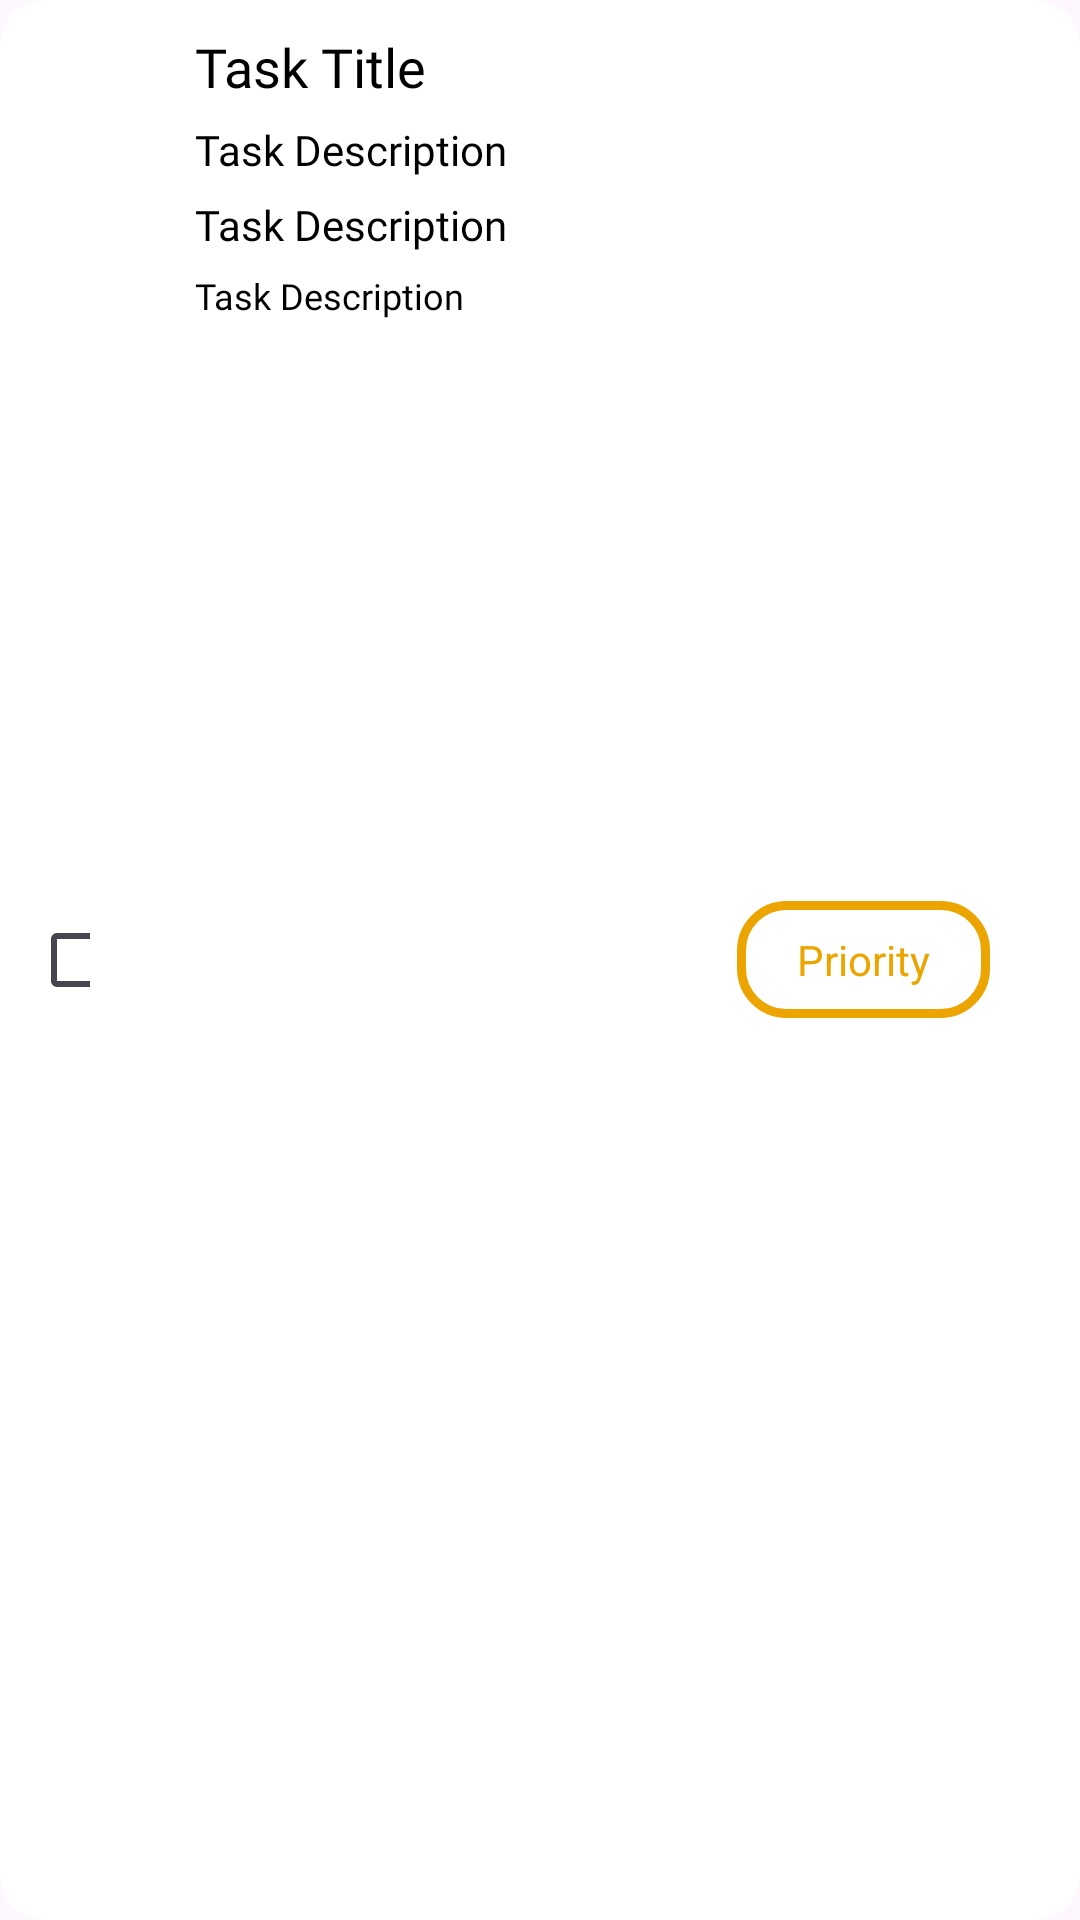

Android layout source for this screen:
<!-- AndroidManifest.xml: application theme Theme.ToDoApp -->
<!-- res/layout/my_task_card.xml -->
<?xml version="1.0" encoding="utf-8"?>
<androidx.cardview.widget.CardView xmlns:android="http://schemas.android.com/apk/res/android"
    xmlns:app="http://schemas.android.com/apk/res-auto"
    xmlns:tools="http://schemas.android.com/tools"
    android:id="@+id/task_card"
    android:layout_width="match_parent"
    android:layout_height="wrap_content"
    android:layout_margin="10dp"
    app:cardCornerRadius="15dp"
    app:cardElevation="0dp">

    <RelativeLayout
        android:layout_width="match_parent"
        android:layout_height="match_parent"
        android:padding="10dp">

        <CheckBox
            android:id="@+id/tc_ch_complete"
            android:layout_width="20dp"
            android:layout_height="20dp"
            android:layout_centerVertical="true" />

        <LinearLayout
            android:layout_width="wrap_content"
            android:layout_height="wrap_content"
            android:layout_marginStart="35dp"
            android:layout_toEndOf="@id/tc_ch_complete"
            android:orientation="vertical">

            <TextView
                android:id="@+id/tc_lb_taskTitle"
                android:layout_width="wrap_content"
                android:layout_height="wrap_content"
                android:fontFamily="@font/poppins_bold"
                android:text="@string/task_title"
                android:textColor="@color/black"
                android:textSize="18sp" />

            <TextView
                android:id="@+id/tc_lb_taskDes"
                android:layout_width="wrap_content"
                android:layout_height="wrap_content"
                android:layout_marginTop="6dp"
                android:fontFamily="@font/poppins_medium"
                android:text="@string/task_des"
                android:textColor="@color/black"
                android:textSize="14sp" />

            <TextView
                android:id="@+id/tc_lb_taskStatus"
                android:layout_width="wrap_content"
                android:textColor="@color/black"
                android:layout_height="wrap_content"
                android:layout_marginTop="6dp"
                android:fontFamily="@font/poppins_medium"
                android:text="@string/task_des"
                android:textSize="14sp" />

            <TextView
                android:id="@+id/tc_lb_taskDate"
                android:layout_width="wrap_content"
                android:layout_height="wrap_content"
                android:textColor="@color/black"
                android:layout_marginTop="6dp"
                android:fontFamily="@font/poppins_medium"
                android:text="@string/task_des"
                android:textSize="12sp" />

        </LinearLayout>

        <TextView
            android:id="@+id/lb_tc_priority"
            android:layout_width="wrap_content"
            android:layout_height="wrap_content"
            android:layout_centerVertical="true"
            android:layout_toStartOf="@id/tc_edit"
            android:background="@drawable/my_priority_background_red"
            android:paddingHorizontal="20dp"
            android:paddingVertical="10dp"
            android:text="@string/priority"
            android:textColor="@color/red" />

        <TextView
            android:id="@+id/tc_edit"
            android:layout_width="wrap_content"
            android:layout_height="wrap_content"
            android:layout_marginStart="20dp"
            android:layout_below="@id/lb_tc_priority"
            android:layout_alignParentEnd="true"
            android:layout_centerHorizontal="true"
            android:layout_centerVertical="true"
            android:background="@color/transparent"
            app:drawableStartCompat="@drawable/baseline_edit_24" />


    </RelativeLayout>

</androidx.cardview.widget.CardView>
<!-- resources referenced by this layout -->
<resources>
  <color name="black">#FF000000</color>
  <color name="red">#ECA400</color>
  <color name="transparent">#00FFE500</color>
  <!-- drawable my_priority_background_red (drawable) -->
  <?xml version="1.0" encoding="utf-8"?>
  <shape xmlns:android="http://schemas.android.com/apk/res/android"
      android:shape="rectangle">
  
      <corners android:topRightRadius="15dp"
          android:bottomRightRadius="15dp"
          android:topLeftRadius="15dp"
          android:bottomLeftRadius="15dp"/>
  
      <stroke android:color="@color/red"
          android:width="3dp"/>
  
      <solid android:color="@color/white"/>
  </shape>
  <string name="priority">Priority</string>
  <string name="task_des">Task Description</string>
  <string name="task_title">Task Title</string>
  <style name="Theme.ToDoApp" parent="Base.Theme.ToDoApp" />
  <color name="white">#FFFFFFFF</color>
  <style name="Base.Theme.ToDoApp" parent="Theme.Material3.DayNight.NoActionBar">
          
           <item name="colorPrimary">@color/red</item>
      </style>
</resources>
